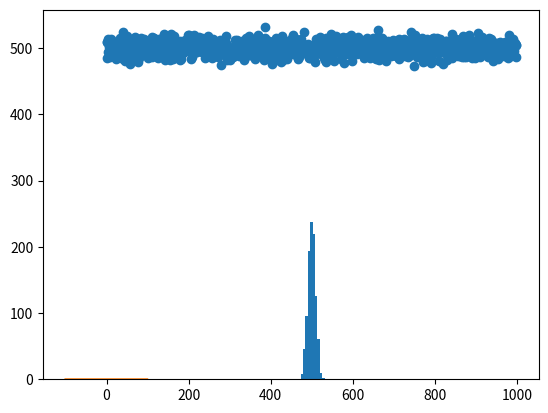

This figure's Python source:
import numpy as np
import matplotlib.pyplot as plt

nb = 1000
matrice = np.random.rand(nb,nb)
sommes = matrice.sum(-1)
print(sommes)
plt.scatter(range(nb), sommes)
plt.show()
plt.hist(sommes)
plt.show()

x = np.arange(-100,100)
mu = 0
sigma = 20
f = lambda x : 1/(np.sqrt(2*np.pi*pow(sigma,2))) * np.exp(-pow((x-mu),2)/(2*pow(sigma,2)))
plt.plot(x, f(x))
plt.show()

